Image classification data set "separate-dataset" (brunofaria27/image-processing on GitHub). Class labels (6): ASC H, ASC US, HSIL, LSIL, negative for intraepithelial lesion, SCC.

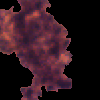
Label: LSIL

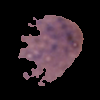
Label: ASC US

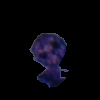
Label: HSIL

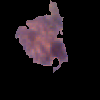
Label: LSIL

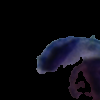
Label: SCC

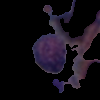
Label: negative for intraepithelial lesion
